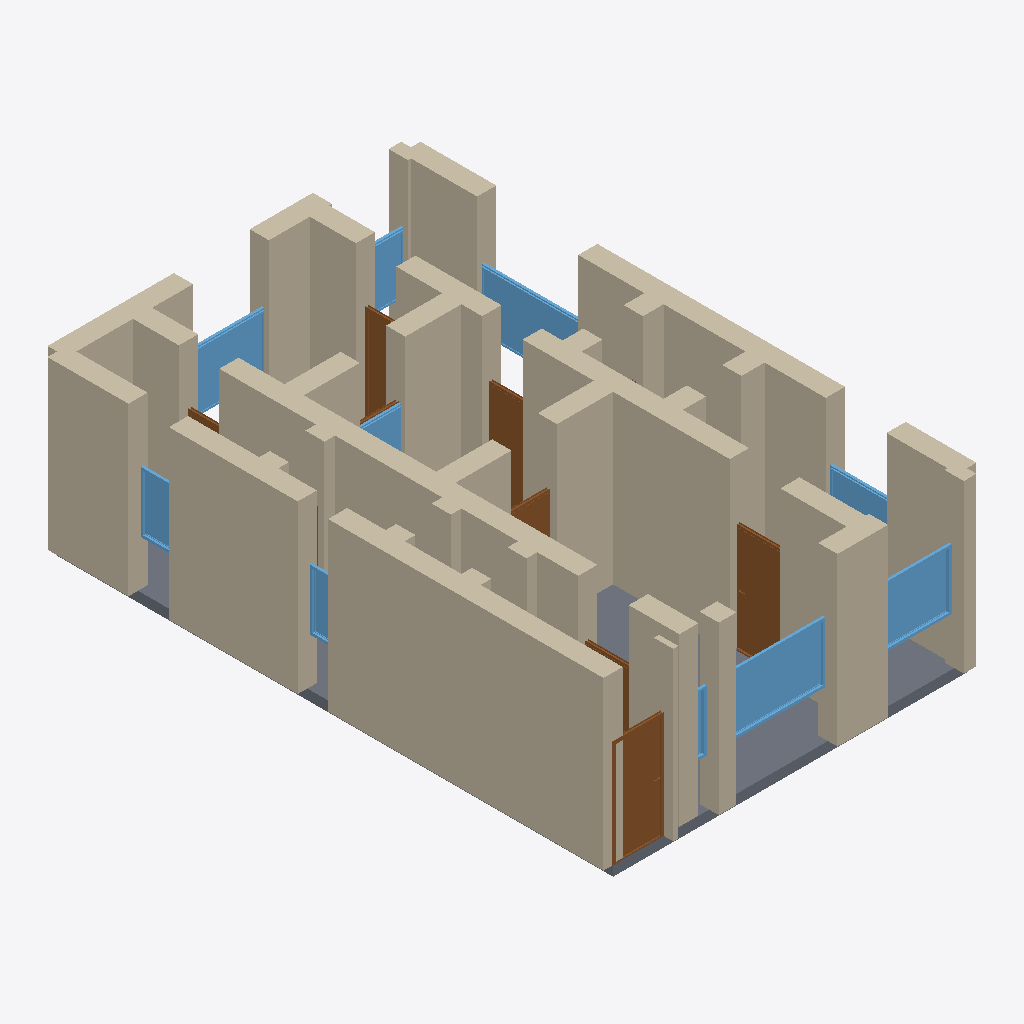
Isometric view of an IFC building model (IFC-SPF (STEP), schema IFC4, length unit metre), seen from the south-west, elements coloured by IFC class: 43 walls (beige), 10 windows (light blue), 9 doors (brown), 1 slab (grey).
Extent 7.4 m × 11.4 m × 3.5 m (x, y, z). Storeys (1): Ground Floor at 0.00 m. Elements (67): 43 IfcWall, 13 IfcDoor, 10 IfcWindow, 1 IfcSlab.

HEADER;
FILE_DESCRIPTION(('ViewDefinition[DesignTransferView]'),'2;1');
FILE_NAME('/dev/null','2026-05-05T16:12:14+05:30',(''),(''),'IfcOpenShell 0.8.5','IfcOpenShell 0.8.5','Nobody');
FILE_SCHEMA(('IFC4'));
ENDSEC;
DATA;
#1=IFCPROJECT('0YQUvanvjB5wI367fymfgx',$,'A Porto Ribeira/Sé narrow townhouse single-floor variant — t',$,$,$,$,(#10),#5);
#12=IFCSITE('00VMa9laP5WeGlLxZbYlhv',$,'Site',$,$,$,$,$,$,$,$,$,$,$);
#13=IFCBUILDING('1BBhF9jkn9guoCkg8ihoP8',$,'Building',$,$,$,$,$,$,$,$,$);
#16=IFCBUILDINGSTOREY('3vPfCmC1T22Og7SSpAkJEV',$,'Ground Floor',$,$,#22,$,$,$,$);
#288=IFCWALL('2VCphfpwb3QvoU$LWZiWox',$,'Exterior Wall',$,$,#309,#304,$,$);
#266=IFCWALL('20UcTZfVTEBRM2ftSucjUV',$,'Exterior Wall',$,$,#287,#282,$,$);
#134=IFCWALL('24OsFKHtD6pA6YZM5Iafeq',$,'Exterior Wall',$,$,#155,#150,$,$);
#244=IFCWALL('1ep0lIGlz7XwKZoWt$tAJS',$,'Exterior Wall',$,$,#265,#260,$,$);
#420=IFCWALL('0dW$YRLJ5Dy9QXosMuAgt$',$,'Interior Wall',$,$,#441,#436,$,$);
#2886=IFCSLAB('1cAUD9sfbEKOk6bXbP4DvD',$,'Floor',$,$,#2903,#2898,$,.FLOOR.);
#68=IFCWALL('2$i4xMGZPAzx4yni$SBJrT',$,'Exterior Wall',$,$,#89,#84,$,$);
#464=IFCWALL('1_AKKTSyv6VQphcqh5hyVw',$,'Interior Wall',$,$,#485,#480,$,$);
#816=IFCWALL('0bobEIuWf9hgfBNN1h66ha',$,'Interior Wall',$,$,#837,#832,$,$);
#156=IFCWALL('3eb8pnECTES9$AcuvXO5dx',$,'Exterior Wall',$,$,#177,#172,$,$);
#200=IFCWALL('28IcvG6f1Alx4cBbKhYiNw',$,'Exterior Wall',$,$,#221,#216,$,$);
#882=IFCWALL('0kgcRLHZv7Mf193R3jJOHK',$,'Interior Wall',$,$,#903,#898,$,$);
#442=IFCWALL('1UAc920k99PvlqMNvcEIuB',$,'Interior Wall',$,$,#463,#458,$,$);
#112=IFCWALL('2XOsUt2PT7vgzvAQlTEXF0',$,'Exterior Wall',$,$,#133,#128,$,$);
#310=IFCWALL('2_ept$GE14MfCMQpFhpV5N',$,'Interior Wall',$,$,#331,#326,$,$);
#706=IFCWALL('35cwDDpTn34R9Lh8sLrlSe',$,'Interior Wall',$,$,#727,#722,$,$);
#926=IFCWALL('1qa_uw0FfBNgt3qNjVmszT',$,'Interior Wall',$,$,#947,#942,$,$);
#398=IFCWALL('0W7Ewzx2X9j8tnoZFQIqf7',$,'Interior Wall',$,$,#419,#414,$,$);
#46=IFCWALL('33i4KIm2f7lRnqdvVsoEcy',$,'Exterior Wall',$,$,#67,#62,$,$);
#2075=IFCWINDOW('0tRx_bMCnASAOGk2dGTKeF',$,'Window',$,$,#2129,#2124,$,1.2,2.0,$,$,$);
#970=IFCDOOR('2$1RVJMGj0I8JOomJfl9SB',$,'Door',$,$,#1054,#1049,$,2.1,1.0,$,$,$);
#90=IFCWALL('2$fdwHMn945e1XRUuxtJv_',$,'Exterior Wall',$,$,#111,#106,$,$);
#222=IFCWALL('25$ZaYvyP6chDRIncAI_hP',$,'Exterior Wall',$,$,#243,#238,$,$);
#794=IFCWALL('1DR6TddLX1KQCuF3rGxhgD',$,'Interior Wall',$,$,#815,#810,$,$);
#332=IFCWALL('3aUMNcIR1CtBXZt3PYrWnZ',$,'Interior Wall',$,$,#353,#348,$,$);
#1225=IFCDOOR('3BMj0wn7n9nRAISuEvk3L_',$,'Door',$,$,#1309,#1304,$,2.1,1.0,$,$,$);
#552=IFCWALL('0yaAVqz9rBtxtxb_2$kMDF',$,'Interior Wall',$,$,#573,#568,$,$);
#2185=IFCWINDOW('3jbCw4G_9B_QCCa3NQL7YD',$,'Window',$,$,#2239,#2234,$,1.2,1.5,$,$,$);
#948=IFCWALL('1MdKvigcPFMgdnurjjcnaD',$,'Interior Wall',$,$,#969,#964,$,$);
#508=IFCWALL('0Qte9knDb8$RTKMu_c2Sb4',$,'Interior Wall',$,$,#529,#524,$,$);
#2460=IFCWINDOW('2CIi3MXbXFUwcgDmKNpwlP',$,'Window',$,$,#2514,#2509,$,1.2,2.0,$,$,$);
#772=IFCWALL('0ncw4uce1C_fA1r5Yjvdzt',$,'Interior Wall',$,$,#793,#788,$,$);
#640=IFCWALL('11x$ksQIbALwl9m_8jySs$',$,'Interior Wall',$,$,#661,#656,$,$);
#2350=IFCWINDOW('2f5$pR5H11mfJ6nMqpAEGr',$,'Window',$,$,#2404,#2399,$,1.2,1.5,$,$,$);
#23=IFCWALL('35rNhwktf8NQA1muhp1O5Q',$,'Exterior Wall',$,$,#45,#39,$,$);
#838=IFCWALL('0ptuwRggH92vvYX07zLYak',$,'Interior Wall',$,$,#859,#854,$,$);
#486=IFCWALL('0Zq0P_KLP2s8JDYwp7QndM',$,'Interior Wall',$,$,#507,#502,$,$);
#728=IFCWALL('1KRJdsJtv0KRfmw0qopf4u',$,'Interior Wall',$,$,#749,#744,$,$);
#860=IFCWALL('0i2DG5QDrAKwvvG6imfNcg',$,'Interior Wall',$,$,#881,#876,$,$);
#1650=IFCDOOR('0VobxRYrH75fVERsS9KgJH',$,'Door',$,$,#1734,#1729,$,2.1,0.8,$,$,$);
#904=IFCWALL('1JyLEc3lv5fg5kLrXcz10V',$,'Interior Wall',$,$,#925,#920,$,$);
#178=IFCWALL('0yG2_eI7DD6R9st_R_xJt9',$,'Exterior Wall',$,$,#199,#194,$,$);
#1905=IFCDOOR('31_En2bEH0AfsLO_A6RV31',$,'Door',$,$,#1989,#1984,$,2.1,0.8,$,$,$);
#684=IFCWALL('1FctQojvH1rON5J9tkTaNZ',$,'Interior Wall',$,$,#705,#700,$,$);
#2570=IFCWINDOW('1$$ARjbw56JQe5PPvVktA6',$,'Window',$,$,#2624,#2619,$,1.2,0.8,$,$,$);
#354=IFCWALL('2vU8KxIMHDlRSrYWUSLD8k',$,'Interior Wall',$,$,#375,#370,$,$);
#596=IFCWALL('2XFjjhhujBvxzb_KijA_6Q',$,'Interior Wall',$,$,#617,#612,$,$);
#2240=IFCWINDOW('3v0VEEtrHAhRTiSHB6_or9',$,'Window',$,$,#2294,#2289,$,1.2,1.2,$,$,$);
#2405=IFCWINDOW('0VXhVf02z6LP8xGrfXbKPy',$,'Window',$,$,#2459,#2454,$,1.2,1.5,$,$,$);
#2515=IFCWINDOW('1geDPBxGnAzuKZnmxoHx2p',$,'Window',$,$,#2569,#2564,$,1.2,0.6,$,$,$);
#1480=IFCDOOR('2Uls3iznX4RAn7vKo5EegW',$,'Door',$,$,#1564,#1559,$,2.1,0.9,$,$,$);
#2295=IFCWINDOW('3h3UlpywP5pAmJPSUEseHG',$,'Window',$,$,#2349,#2344,$,1.2,1.5,$,$,$);
#574=IFCWALL('0MbHgmJ$bCOA$7ijqx3U5T',$,'Interior Wall',$,$,#595,#590,$,$);
#530=IFCWALL('3nofqTL3j3OB9FZ0Dk450t',$,'Interior Wall',$,$,#551,#546,$,$);
#662=IFCWALL('1kbl4DKmTAheZNksRnqLlC',$,'Interior Wall',$,$,#683,#678,$,$);
#1055=IFCDOOR('1AN2SdT457ov8RV7atSoHb',$,'Door',$,$,#1139,#1134,$,2.1,1.0,$,$,$);
#2130=IFCWINDOW('0Wkps6T7f4weduIbtiJrSM',$,'Window',$,$,#2184,#2179,$,1.2,0.8,$,$,$);
#750=IFCWALL('04xGUAyX9AAAbWdtYX$d0a',$,'Interior Wall',$,$,#771,#766,$,$);
#376=IFCWALL('0TfbPJhLr4vhY3K3M2fPQx',$,'Interior Wall',$,$,#397,#392,$,$);
#1990=IFCDOOR('0Z9dyOYcTFoxkxWDe$XGxK',$,'Door',$,$,#2074,#2069,$,2.1,0.8,$,$,$);
#618=IFCWALL('22ct8fV093w9SGoyMUcEH1',$,'Interior Wall',$,$,#639,#634,$,$);
#1820=IFCDOOR('23OZvhu$j17h3JNKMF151z',$,'Door',$,$,#1904,#1899,$,2.1,0.9,$,$,$);
#1735=IFCDOOR('1J264yiP9FgwNgR4vix3Kx',$,'Door',$,$,#1819,#1814,$,2.1,0.7,$,$,$);
ENDSEC;
